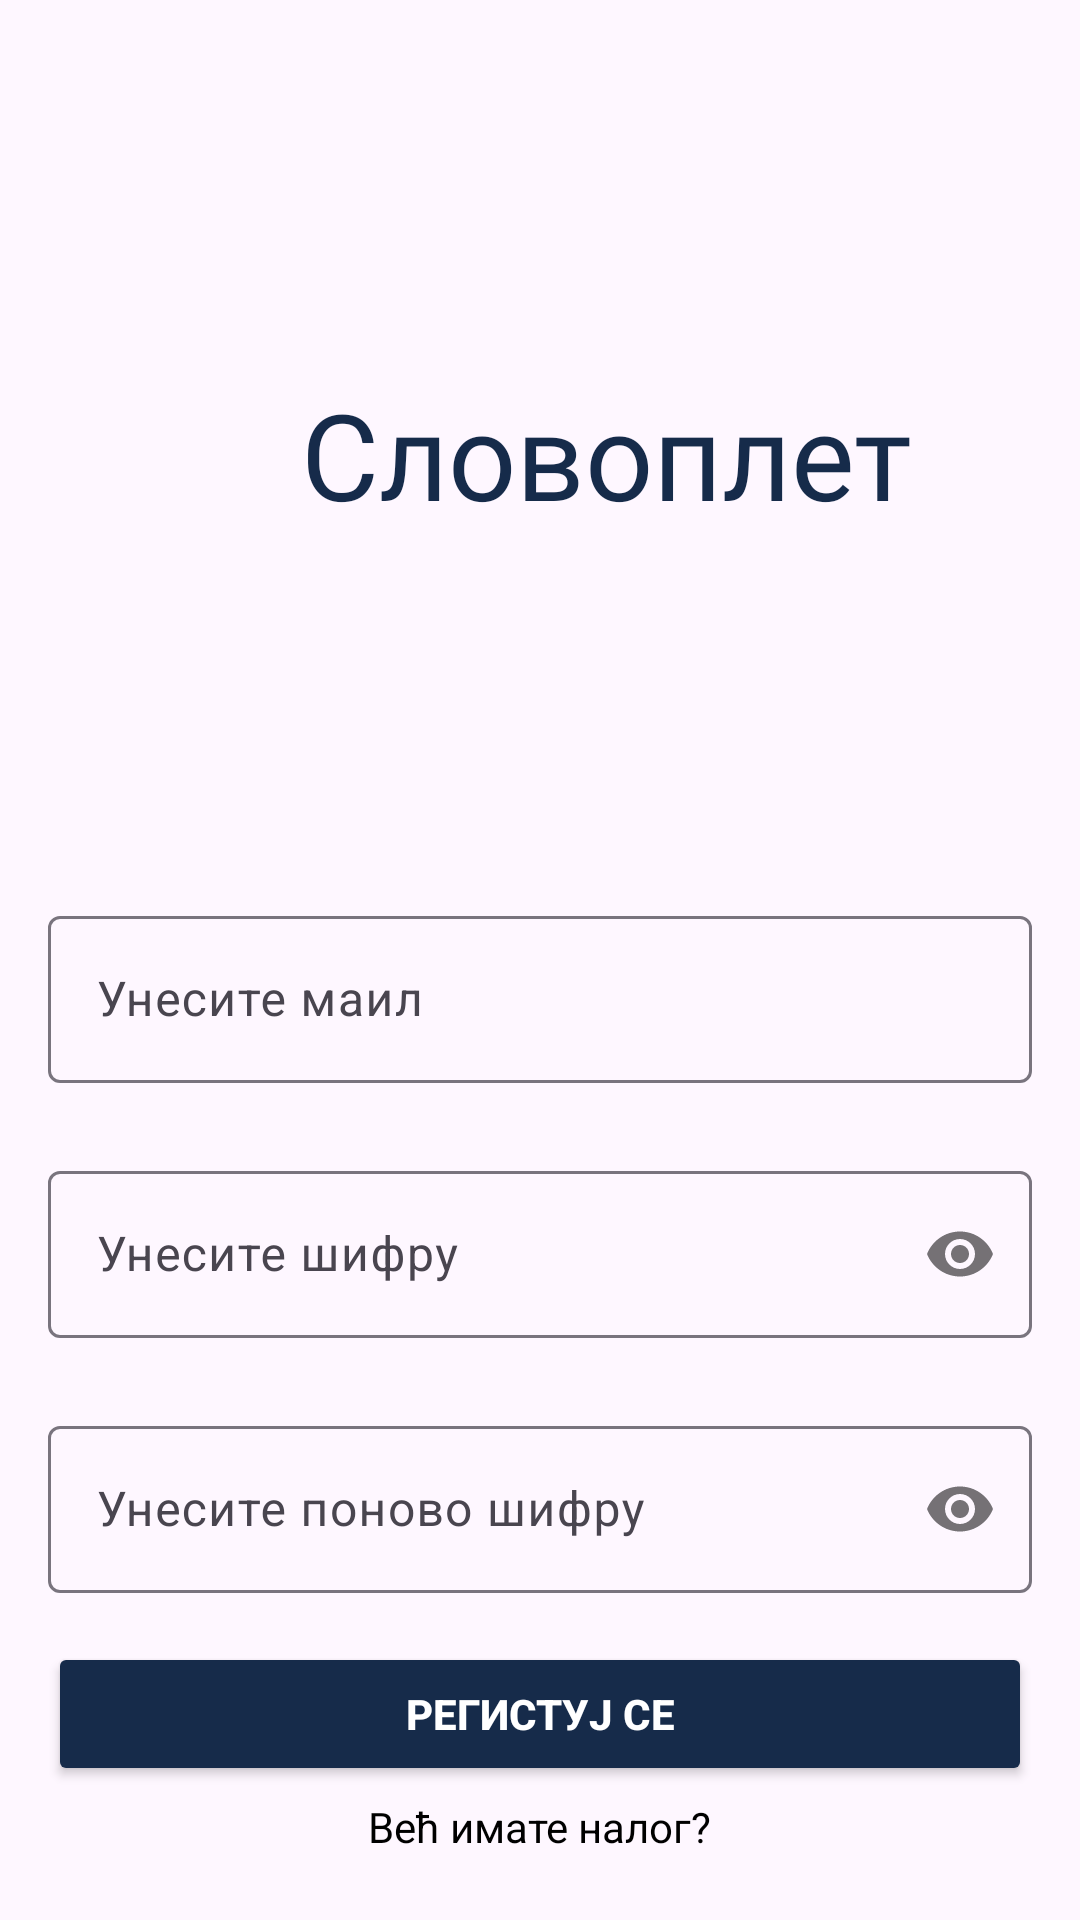

This screen was rendered from an Android layout file. Write that file and the resources it references.
<!-- AndroidManifest.xml: application theme Theme.Rma -->
<!-- res/layout/activity_sign_up.xml -->
<?xml version="1.0" encoding="utf-8"?>
<androidx.constraintlayout.widget.ConstraintLayout xmlns:android="http://schemas.android.com/apk/res/android"
    xmlns:app="http://schemas.android.com/apk/res-auto"
    xmlns:tools="http://schemas.android.com/tools"
    android:layout_width="match_parent"
    android:layout_height="match_parent"
    tools:context=".SignUpActivity">


    <com.google.android.material.textfield.TextInputLayout
        android:id="@+id/emailLayout"

        android:layout_width="match_parent"
        android:layout_height="wrap_content"
        android:layout_marginHorizontal="16dp"
        android:layout_marginTop="300dp"

        app:layout_constraintEnd_toEndOf="parent"
        app:layout_constraintHorizontal_bias="0.5"
        app:layout_constraintStart_toStartOf="parent"
        app:layout_constraintTop_toTopOf="parent">

        <com.google.android.material.textfield.TextInputEditText
            android:id="@+id/textfieldEmail"

            android:layout_width="match_parent"
            android:layout_height="wrap_content"
            android:hint="Унесите маил"
            android:inputType="textEmailAddress" />
    </com.google.android.material.textfield.TextInputLayout>

    <com.google.android.material.textfield.TextInputLayout
        android:id="@+id/sifraLayout1"

        android:layout_width="match_parent"
        android:layout_height="wrap_content"
        android:layout_marginHorizontal="16dp"
        android:layout_marginTop="24dp"

        app:layout_constraintEnd_toEndOf="parent"
        app:layout_constraintHorizontal_bias="0.5"
        app:layout_constraintStart_toStartOf="parent"
        app:layout_constraintTop_toBottomOf="@id/emailLayout"
        app:passwordToggleEnabled="true">

        <com.google.android.material.textfield.TextInputEditText
            android:id="@+id/textfieldSifra1"

            android:layout_width="match_parent"
            android:layout_height="wrap_content"
            android:hint="Унесите шифру"
            android:inputType="textPassword" />
    </com.google.android.material.textfield.TextInputLayout>

    <com.google.android.material.textfield.TextInputLayout
        android:id="@+id/sifraLayout2"

        android:layout_width="match_parent"
        android:layout_height="wrap_content"
        android:layout_marginHorizontal="16dp"
        android:layout_marginTop="24dp"
        app:layout_constraintEnd_toEndOf="parent"
        app:layout_constraintHorizontal_bias="0.5"
        app:layout_constraintStart_toStartOf="parent"
        app:layout_constraintTop_toBottomOf="@id/sifraLayout1"
        app:passwordToggleEnabled="true">

        <com.google.android.material.textfield.TextInputEditText
            android:id="@+id/textfieldSifra2"
            android:layout_width="match_parent"
            android:layout_height="wrap_content"
            android:hint="Унесите поново шифру"
            android:inputType="textPassword" />
    </com.google.android.material.textfield.TextInputLayout>

    <androidx.appcompat.widget.AppCompatButton
        android:id="@+id/buttonRegistuj"
        android:layout_width="0dp"
        android:layout_height="wrap_content"
        android:layout_marginHorizontal="16dp"
        android:layout_marginTop="8dp"
        android:text="Регистуј се"
        android:textColor="@color/white"
        android:textStyle="bold"
        android:backgroundTint="#162b4a"
        app:layout_constraintBottom_toBottomOf="parent"
        app:layout_constraintEnd_toEndOf="parent"
        app:layout_constraintStart_toStartOf="parent"
        app:layout_constraintTop_toBottomOf="@+id/sifraLayout2"
        app:layout_constraintVertical_bias="0.156" />

    <TextView
        android:id="@+id/textViewImasProfil"
        android:layout_width="wrap_content"
        android:layout_height="wrap_content"
        android:text="Већ имате налог?"
        android:textColor="@color/black"
        app:layout_constraintBottom_toBottomOf="parent"
        app:layout_constraintEnd_toEndOf="parent"
        app:layout_constraintStart_toStartOf="parent"
        app:layout_constraintTop_toBottomOf="@+id/buttonRegistuj"
        app:layout_constraintVertical_bias="0.16" />

    <TextView
        android:id="@+id/textViewIme"
        android:layout_width="220dp"
        android:layout_height="79dp"
        android:layout_marginStart="92dp"
        android:layout_marginTop="24dp"
        android:fontFamily="@font/fonttri"
        android:gravity="center"
        android:text="Словоплет"
        android:textColor="#162b4a"
        android:textSize="40dp"
        app:layout_constraintBottom_toTopOf="@+id/emailLayout"
        app:layout_constraintStart_toStartOf="parent"
        app:layout_constraintTop_toTopOf="parent"
        app:layout_constraintVertical_bias="0.446" />
</androidx.constraintlayout.widget.ConstraintLayout>
<!-- resources referenced by this layout -->
<resources>
  <style name="Theme.Rma" parent="Base.Theme.Rma" />
  <style name="Base.Theme.Rma" parent="Theme.Material3.DayNight.NoActionBar">
  
          <item name="android:statusBarColor">@color/black</item>
      </style>
  <!-- not gathered from this repository: default colours our renderer supplied (Android Studio template values) -->
  <color name="black">#FF000000</color>
  <color name="white">#FFFFFFFF</color>
</resources>
